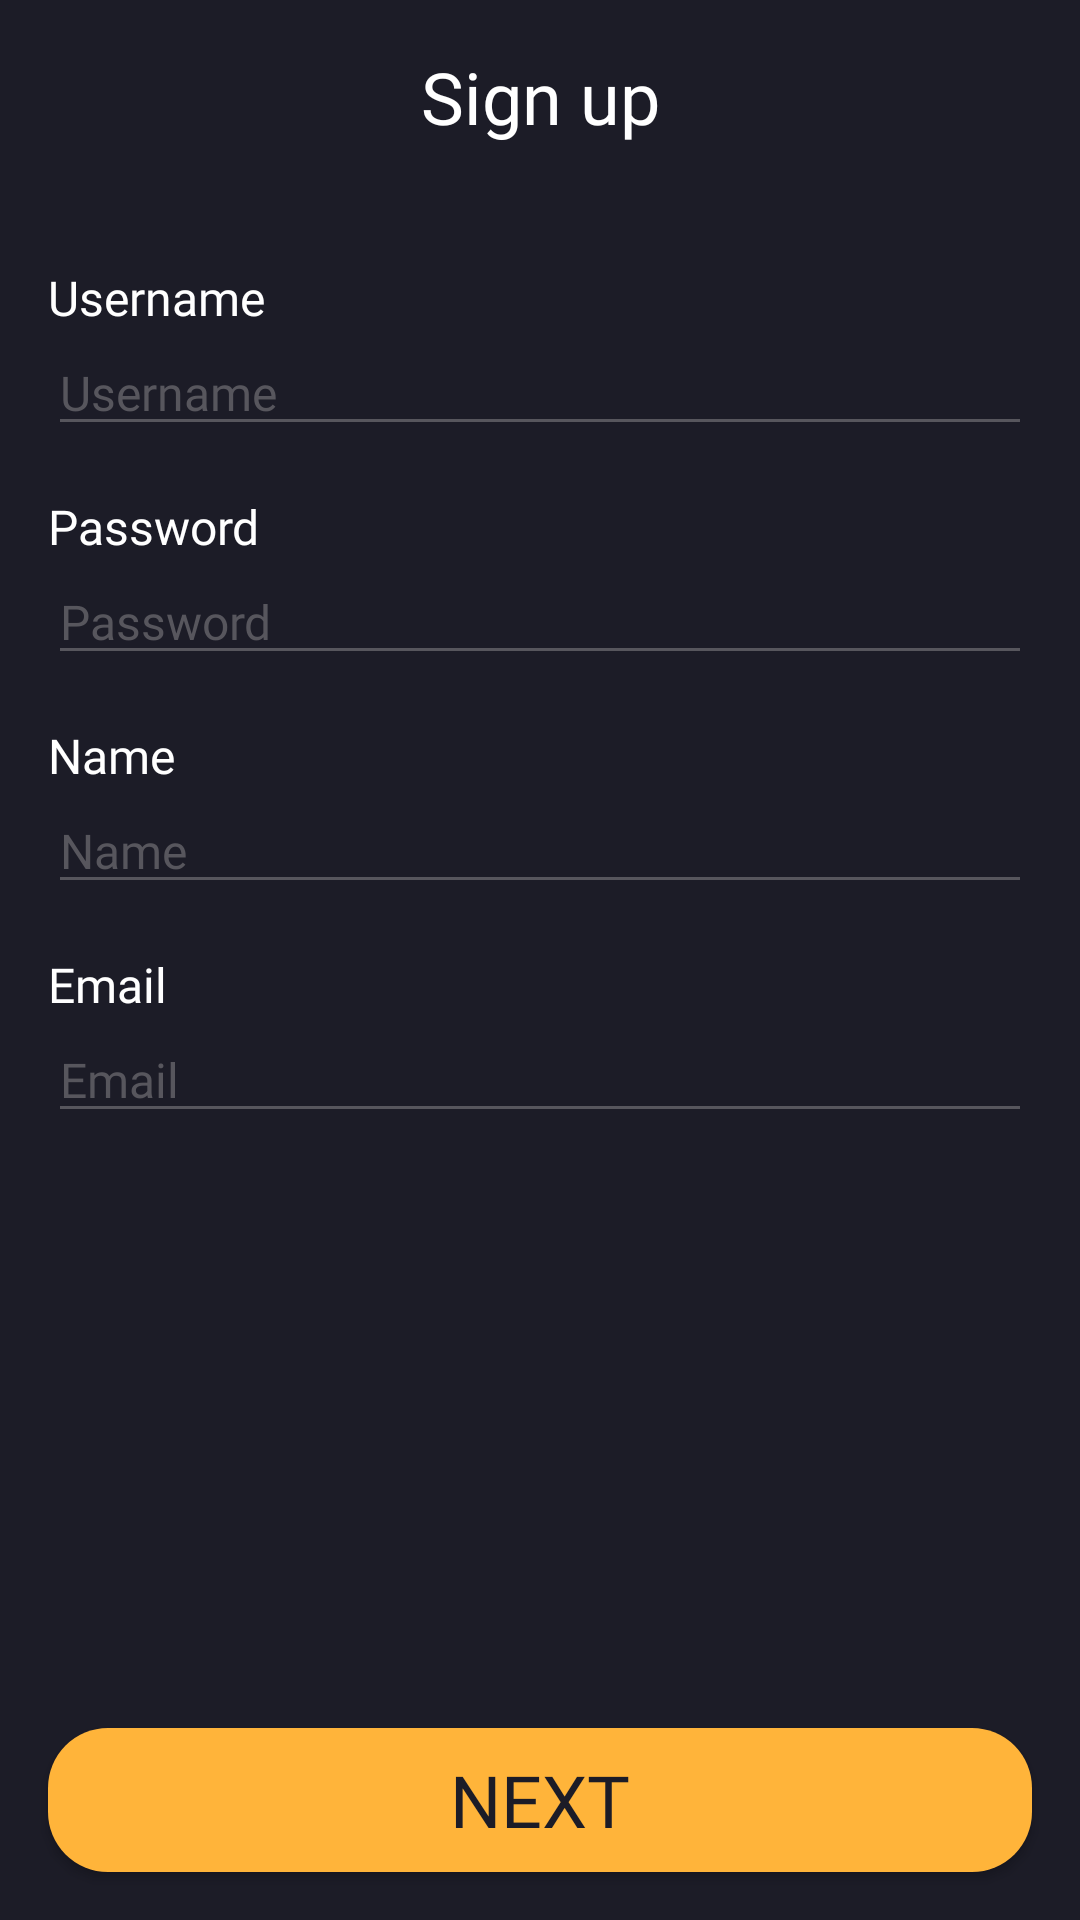

Reconstruct the res/layout file that produces this screen, plus the resources it refers to.
<!-- AndroidManifest.xml: application theme Theme.NontonMovieKotlin -->
<!-- res/layout/activity_sign_up.xml -->
<?xml version="1.0" encoding="utf-8"?>
<androidx.constraintlayout.widget.ConstraintLayout xmlns:android="http://schemas.android.com/apk/res/android"
    xmlns:app="http://schemas.android.com/apk/res-auto"
    xmlns:tools="http://schemas.android.com/tools"
    android:layout_width="match_parent"
    android:layout_height="match_parent"
    android:background="@color/background_color_main"
    tools:context=".authentication.signup.SignUpActivity">

    <Button
        android:id="@+id/btn_next"
        android:layout_width="0dp"
        android:layout_height="wrap_content"
        android:layout_marginStart="16dp"
        android:layout_marginEnd="16dp"
        android:layout_marginBottom="16dp"
        android:background="@drawable/shape_btn_primary"
        android:fontFamily="@font/montserrat_bold"
        android:text="@string/next"
        android:textColor="@color/background_color_main"
        android:textSize="24sp"
        app:layout_constraintBottom_toBottomOf="parent"
        app:layout_constraintEnd_toEndOf="parent"
        app:layout_constraintHorizontal_bias="1.0"
        app:layout_constraintStart_toStartOf="parent" />

    <TextView
        android:id="@+id/textView"
        android:layout_width="0dp"
        android:layout_height="wrap_content"
        android:layout_marginStart="16dp"
        android:layout_marginTop="16dp"
        android:layout_marginEnd="16dp"
        android:fontFamily="@font/montserrat_semibold"
        android:gravity="center|center_horizontal|center_vertical"
        android:text="@string/sign_up_title"
        android:textColor="@color/white"
        android:textSize="24sp"
        app:layout_constraintEnd_toEndOf="parent"
        app:layout_constraintHorizontal_bias="0.487"
        app:layout_constraintStart_toStartOf="parent"
        app:layout_constraintTop_toTopOf="parent" />

    <TextView
        android:id="@+id/textView2"
        android:layout_width="0dp"
        android:layout_height="wrap_content"
        android:layout_marginStart="16dp"
        android:layout_marginTop="40dp"
        android:layout_marginEnd="16dp"
        android:fontFamily="@font/montserrat_regular"
        android:text="@string/username"
        android:textColor="@color/white"
        android:textSize="16sp"
        app:layout_constraintEnd_toEndOf="parent"
        app:layout_constraintStart_toStartOf="parent"
        app:layout_constraintTop_toBottomOf="@+id/textView" />


    <EditText
        android:id="@+id/edt_username"
        android:layout_width="0dp"
        android:layout_height="wrap_content"
        android:layout_marginStart="16dp"
        android:layout_marginEnd="16dp"
        android:backgroundTint="@color/secondary_color"
        android:ems="10"
        android:hint="@string/username"
        android:inputType="textPersonName"
        android:fontFamily="@font/montserrat_regular"
        android:textColor="@color/white"
        android:textColorHint="@color/secondary_color"
        android:textSize="16sp"
        app:layout_constraintEnd_toEndOf="parent"
        app:layout_constraintStart_toStartOf="parent"
        app:layout_constraintTop_toBottomOf="@+id/textView2" />

    <TextView
        android:id="@+id/textView3"
        android:layout_width="0dp"
        android:layout_height="wrap_content"
        android:layout_marginStart="16dp"
        android:layout_marginTop="16dp"
        android:layout_marginEnd="16dp"
        android:fontFamily="@font/montserrat_regular"
        android:text="@string/password"
        android:textColor="@color/white"
        android:textSize="16sp"
        app:layout_constraintEnd_toEndOf="parent"
        app:layout_constraintHorizontal_bias="0.0"
        app:layout_constraintStart_toStartOf="parent"
        app:layout_constraintTop_toBottomOf="@+id/edt_username" />

    <EditText
        android:id="@+id/edt_password"
        android:layout_width="0dp"
        android:layout_height="wrap_content"
        android:layout_marginStart="16dp"
        android:layout_marginEnd="16dp"
        android:backgroundTint="@color/secondary_color"
        android:ems="10"
        android:fontFamily="@font/montserrat_regular"
        android:hint="@string/password"
        android:inputType="textPassword"
        android:textColor="@color/white"
        android:textColorHint="@color/secondary_color"
        android:textSize="16sp"
        app:layout_constraintEnd_toEndOf="parent"
        app:layout_constraintHorizontal_bias="0.0"
        app:layout_constraintStart_toStartOf="parent"
        app:layout_constraintTop_toBottomOf="@+id/textView3" />

    <TextView
        android:id="@+id/textView4"
        android:layout_width="0dp"
        android:layout_height="wrap_content"
        android:layout_marginStart="16dp"
        android:layout_marginTop="16dp"
        android:layout_marginEnd="16dp"
        android:fontFamily="@font/montserrat_regular"
        android:text="@string/name"
        android:textColor="@color/white"
        android:textSize="16sp"
        app:layout_constraintEnd_toEndOf="parent"
        app:layout_constraintHorizontal_bias="0.0"
        app:layout_constraintStart_toStartOf="parent"
        app:layout_constraintTop_toBottomOf="@+id/edt_password" />

    <EditText
        android:id="@+id/edt_name"
        android:layout_width="0dp"
        android:layout_height="wrap_content"
        android:layout_marginStart="16dp"
        android:layout_marginEnd="16dp"
        android:backgroundTint="@color/secondary_color"
        android:ems="10"
        android:fontFamily="@font/montserrat_regular"
        android:hint="@string/name"
        android:inputType="textPersonName"
        android:textColor="@color/white"
        android:textColorHint="@color/secondary_color"
        android:textSize="16sp"
        app:layout_constraintEnd_toEndOf="parent"
        app:layout_constraintHorizontal_bias="0.0"
        app:layout_constraintStart_toStartOf="parent"
        app:layout_constraintTop_toBottomOf="@+id/textView4" />

    <TextView
        android:id="@+id/textView5"
        android:layout_width="0dp"
        android:layout_height="wrap_content"
        android:layout_marginStart="16dp"
        android:layout_marginTop="16dp"
        android:layout_marginEnd="16dp"
        android:fontFamily="@font/montserrat_regular"
        android:text="@string/email"
        android:textColor="@color/white"
        android:textSize="16sp"
        app:layout_constraintEnd_toEndOf="parent"
        app:layout_constraintHorizontal_bias="0.0"
        app:layout_constraintStart_toStartOf="parent"
        app:layout_constraintTop_toBottomOf="@+id/edt_name" />

    <EditText
        android:id="@+id/edt_email"
        android:layout_width="0dp"
        android:layout_height="wrap_content"
        android:layout_marginStart="16dp"
        android:layout_marginEnd="16dp"
        android:backgroundTint="@color/secondary_color"
        android:ems="10"
        android:fontFamily="@font/montserrat_regular"
        android:hint="@string/email"
        android:inputType="textEmailAddress"
        android:textColor="@color/white"
        android:textColorHint="@color/secondary_color"
        android:textSize="16sp"
        app:layout_constraintEnd_toEndOf="parent"
        app:layout_constraintHorizontal_bias="0.0"
        app:layout_constraintStart_toStartOf="parent"
        app:layout_constraintTop_toBottomOf="@+id/textView5" />

    <ImageView
        android:id="@+id/imageView3"
        android:layout_width="40dp"
        android:layout_height="40dp"
        android:layout_marginStart="16dp"
        android:layout_marginTop="16dp"
        app:layout_constraintStart_toStartOf="parent"
        app:layout_constraintTop_toTopOf="parent"
        app:srcCompat="@drawable/ic_back" />


</androidx.constraintlayout.widget.ConstraintLayout>
<!-- resources referenced by this layout -->
<resources>
  <color name="background_color_main">#1C1C27</color>
  <color name="secondary_color">#57565D</color>
  <color name="white">#FFFFFFFF</color>
  <!-- drawable shape_btn_primary (drawable) -->
  <?xml version="1.0" encoding="utf-8"?>
  <shape xmlns:android="http://schemas.android.com/apk/res/android"
      android:shape="rectangle">
  
      <solid android:color="@color/btn_primary"/>
  
      <corners android:radius="20dp"/>
  
  </shape>
  <string name="email">Email</string>
  <string name="name">Name</string>
  <string name="next">NEXT</string>
  <string name="password">Password</string>
  <string name="sign_up_title">Sign up</string>
  <string name="username">Username</string>
  <style name="Theme.NontonMovieKotlin" parent="Theme.AppCompat.NoActionBar">
          
          <item name="colorPrimary">@color/purple_500</item>
          <item name="colorPrimaryVariant">@color/purple_700</item>
          <item name="colorOnPrimary">@color/white</item>
          
          <item name="colorSecondary">@color/teal_200</item>
          <item name="colorSecondaryVariant">@color/teal_700</item>
          <item name="colorOnSecondary">@color/black</item>
          
          <item name="android:statusBarColor" tools:targetApi="l">@color/btn_secondary</item>
          
      </style>
  <color name="btn_primary">#FFB43A</color>
  <color name="purple_500">#FF6200EE</color>
  <color name="purple_700">#FF3700B3</color>
  <color name="teal_200">#FF03DAC5</color>
  <color name="teal_700">#FF018786</color>
  <color name="black">#FF000000</color>
  <color name="btn_secondary">#11111A</color>
</resources>
